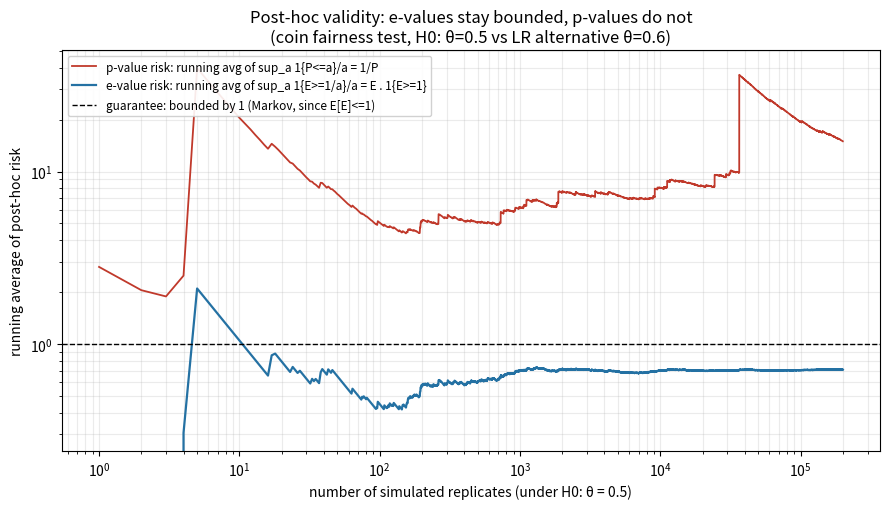
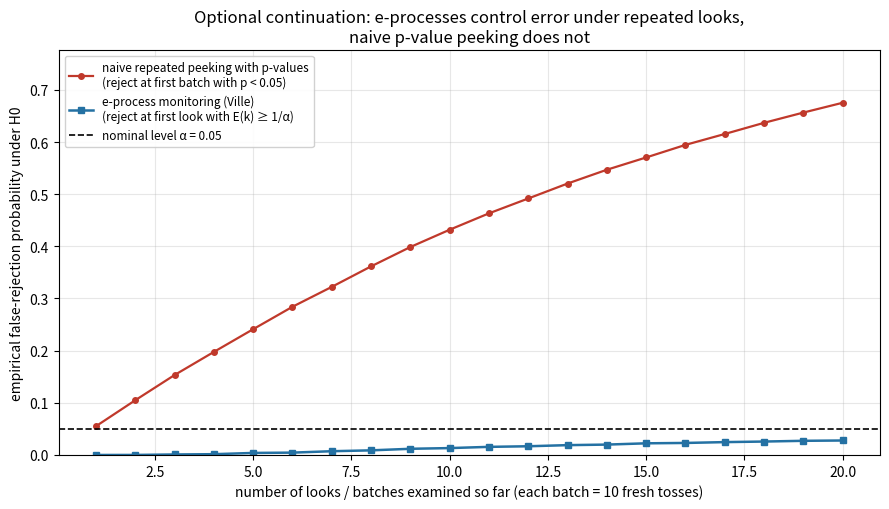

Python code for these plots, in order:
"""
gen_figures.py
Generates the figures used in Chapter 4 (Post-hoc testing and decision making
with e-values) slides.

Figure 1 (fig_posthoc_validity.pdf):
    Illustrates Definition 4.1 / Proposition 4.3.  Under the null hypothesis
    (fair coin, theta = 0.5), we repeatedly draw batches of coin tosses and
    compute, for each replicate:
        - a (continuous, approximately uniform) p-value from a one-sided
          normal-approximation test,
        - a likelihood-ratio e-value for the simple alternative theta = 0.6.
    We then track the running (cumulative) average of
        R_P = 1 / P            (the worst-case post-hoc "risk" for p-values;
                                 this is sup_alpha 1{P<=alpha}/alpha)
        R_E = E * 1{E >= 1}     (the worst-case post-hoc "risk" for e-values;
                                 this is sup_alpha 1{E>=1/alpha}/alpha)
    Theory (Markov's inequality, since E^P[E] <= 1) guarantees
        E^P[R_E] <= E^P[E] <= 1,
    so the e-value running average must stabilize at or below 1.  By
    contrast, R_P = 1/P has an infinite mean when P ~ Uniform(0,1), so its
    running average is unstable and keeps jumping upward -- this is exactly
    why choosing your significance level *after* seeing a p-value voids its
    validity, while the analogous operation with e-values remains valid.

Figure 2 (fig_optional_continuation.pdf):
    Illustrates Section 4.3 (optional continuation).  Under the null
    (theta = 0.5), we run a sequence of "batches" of coin tosses, and at each
    batch we can either:
        (a) multiply in a fresh likelihood-ratio e-value for theta = 0.6 and
            monitor the running product (an e-process); or
        (b) naively compute a fresh p-value for each batch and reject as soon
            as any batch p-value dips below 0.05 (repeated, uncorrected
            "peeking").
    We plot, as a function of the number of looks (batches examined so far),
    the empirical probability of having (falsely) rejected the true null by
    that point.  The e-process, thanks to Ville's inequality, stays
    controlled at level alpha for *all* looks simultaneously, while the
    naive repeated p-value peeking strategy inflates well beyond alpha the
    more batches / looks are allowed.
"""

import matplotlib
matplotlib.use("Agg")
import numpy as np
import matplotlib.pyplot as plt
from scipy.special import erfc

rng = np.random.default_rng(2024)

# ----------------------------------------------------------------------
# Shared coin-fairness setup: H0: theta = 0.5 (fair coin), simple
# alternative used to build the likelihood-ratio e-value: theta = 0.6.
# ----------------------------------------------------------------------
THETA0 = 0.5
THETA1 = 0.6
LR_HEAD = THETA1 / THETA0          # = 1.2
LR_TAIL = (1 - THETA1) / (1 - THETA0)  # = 0.8


def lr_evalue(heads, n):
    """Likelihood-ratio e-value for theta1 vs theta0 given `heads` out of n."""
    tails = n - heads
    return (LR_HEAD ** heads) * (LR_TAIL ** tails)


def normal_pvalue(heads, n):
    """One-sided continuous p-value via normal approximation to Binomial(n,0.5)."""
    mean = n * THETA0
    sd = np.sqrt(n * THETA0 * (1 - THETA0))
    z = (heads - mean) / sd
    # one-sided p-value for testing theta0 vs theta > theta0
    p = 0.5 * erfc(z / np.sqrt(2.0))
    return np.clip(p, 1e-300, 1.0)


# ========================================================================
# FIGURE 1: post-hoc validity -- e-values vs. p-values
# ========================================================================
n_toss = 30           # tosses per replicate
M = 200_000           # number of independent replicates

heads = rng.binomial(n_toss, THETA0, size=M)
E = lr_evalue(heads, n_toss)
P = normal_pvalue(heads, n_toss)

R_P = 1.0 / P                    # sup_alpha 1{P<=alpha}/alpha
R_E = E * (E >= 1.0)             # sup_alpha 1{E>=1/alpha}/alpha

running_mean_P = np.cumsum(R_P) / np.arange(1, M + 1)
running_mean_E = np.cumsum(R_E) / np.arange(1, M + 1)

fig, ax = plt.subplots(figsize=(9, 5.2))
xs = np.arange(1, M + 1)
ax.plot(xs, running_mean_P, color="#c0392b", lw=1.3,
        label="p-value risk: running avg of sup_a 1{P<=a}/a = 1/P")
ax.plot(xs, running_mean_E, color="#2471a3", lw=1.6,
        label="e-value risk: running avg of sup_a 1{E>=1/a}/a = E . 1{E>=1}")
ax.axhline(1.0, color="black", ls="--", lw=1.0, label="guarantee: bounded by 1 (Markov, since E[E]<=1)")
ax.set_xscale("log")
ax.set_yscale("log")
ax.set_xlabel("number of simulated replicates (under H0: θ = 0.5)")
ax.set_ylabel("running average of post-hoc risk")
ax.set_title("Post-hoc validity: e-values stay bounded, p-values do not\n"
             "(coin fairness test, H0: θ=0.5 vs LR alternative θ=0.6)")
ax.legend(loc="upper left", fontsize=8.5, framealpha=0.9)
ax.grid(True, which="both", alpha=0.25)
fig.tight_layout()
fig.savefig("fig_posthoc_validity.pdf")
plt.close(fig)

# ========================================================================
# FIGURE 2: optional continuation -- e-process (Ville) vs. naive peeking
# ========================================================================
n_batches = 20
batch_size = 10
n_runs = 20_000
alpha = 0.05
threshold = 1.0 / alpha  # = 20

# heads_per_batch[run, k] ~ Binomial(batch_size, 0.5) under H0
heads_per_batch = rng.binomial(batch_size, THETA0, size=(n_runs, n_batches))

e_batch = lr_evalue(heads_per_batch, batch_size)          # (n_runs, n_batches)
p_batch = normal_pvalue(heads_per_batch, batch_size)      # (n_runs, n_batches)

# cumulative e-process (product of fresh e-values across batches/looks)
e_process = np.cumprod(e_batch, axis=1)

# has the e-process ever crossed the threshold 1/alpha by look k?
ever_crossed_e = np.cumsum(e_process >= threshold, axis=1) > 0
# has naive repeated peeking ever seen a batch p-value below alpha by look k?
ever_crossed_p = np.cumsum(p_batch < alpha, axis=1) > 0

reject_rate_e = ever_crossed_e.mean(axis=0)
reject_rate_p = ever_crossed_p.mean(axis=0)

looks = np.arange(1, n_batches + 1)

fig2, ax2 = plt.subplots(figsize=(9, 5.2))
ax2.plot(looks, reject_rate_p, "o-", color="#c0392b", lw=1.6, ms=4,
          label="naive repeated peeking with p-values\n(reject at first batch with p < 0.05)")
ax2.plot(looks, reject_rate_e, "s-", color="#2471a3", lw=1.8, ms=4,
          label="e-process monitoring (Ville)\n(reject at first look with E(k) ≥ 1/α)")
ax2.axhline(alpha, color="black", ls="--", lw=1.2, label="nominal level α = 0.05")
ax2.set_xlabel("number of looks / batches examined so far (each batch = 10 fresh tosses)")
ax2.set_ylabel("empirical false-rejection probability under H0")
ax2.set_title("Optional continuation: e-processes control error under repeated looks,\n"
              "naive p-value peeking does not")
ax2.set_ylim(0, max(reject_rate_p.max(), reject_rate_e.max()) * 1.15)
ax2.legend(loc="upper left", fontsize=8.5, framealpha=0.9)
ax2.grid(True, alpha=0.3)
fig2.tight_layout()
fig2.savefig("fig_optional_continuation.pdf")
plt.close(fig2)

print("Final running-average post-hoc risk (p-value, should be unstable/large):", running_mean_P[-1])
print("Final running-average post-hoc risk (e-value, should be <= 1):", running_mean_E[-1])
print("Final false-rejection rate, naive p-value peeking over", n_batches, "looks:", reject_rate_p[-1])
print("Final false-rejection rate, e-process (Ville) over", n_batches, "looks:", reject_rate_e[-1])
print("Saved fig_posthoc_validity.pdf and fig_optional_continuation.pdf")
